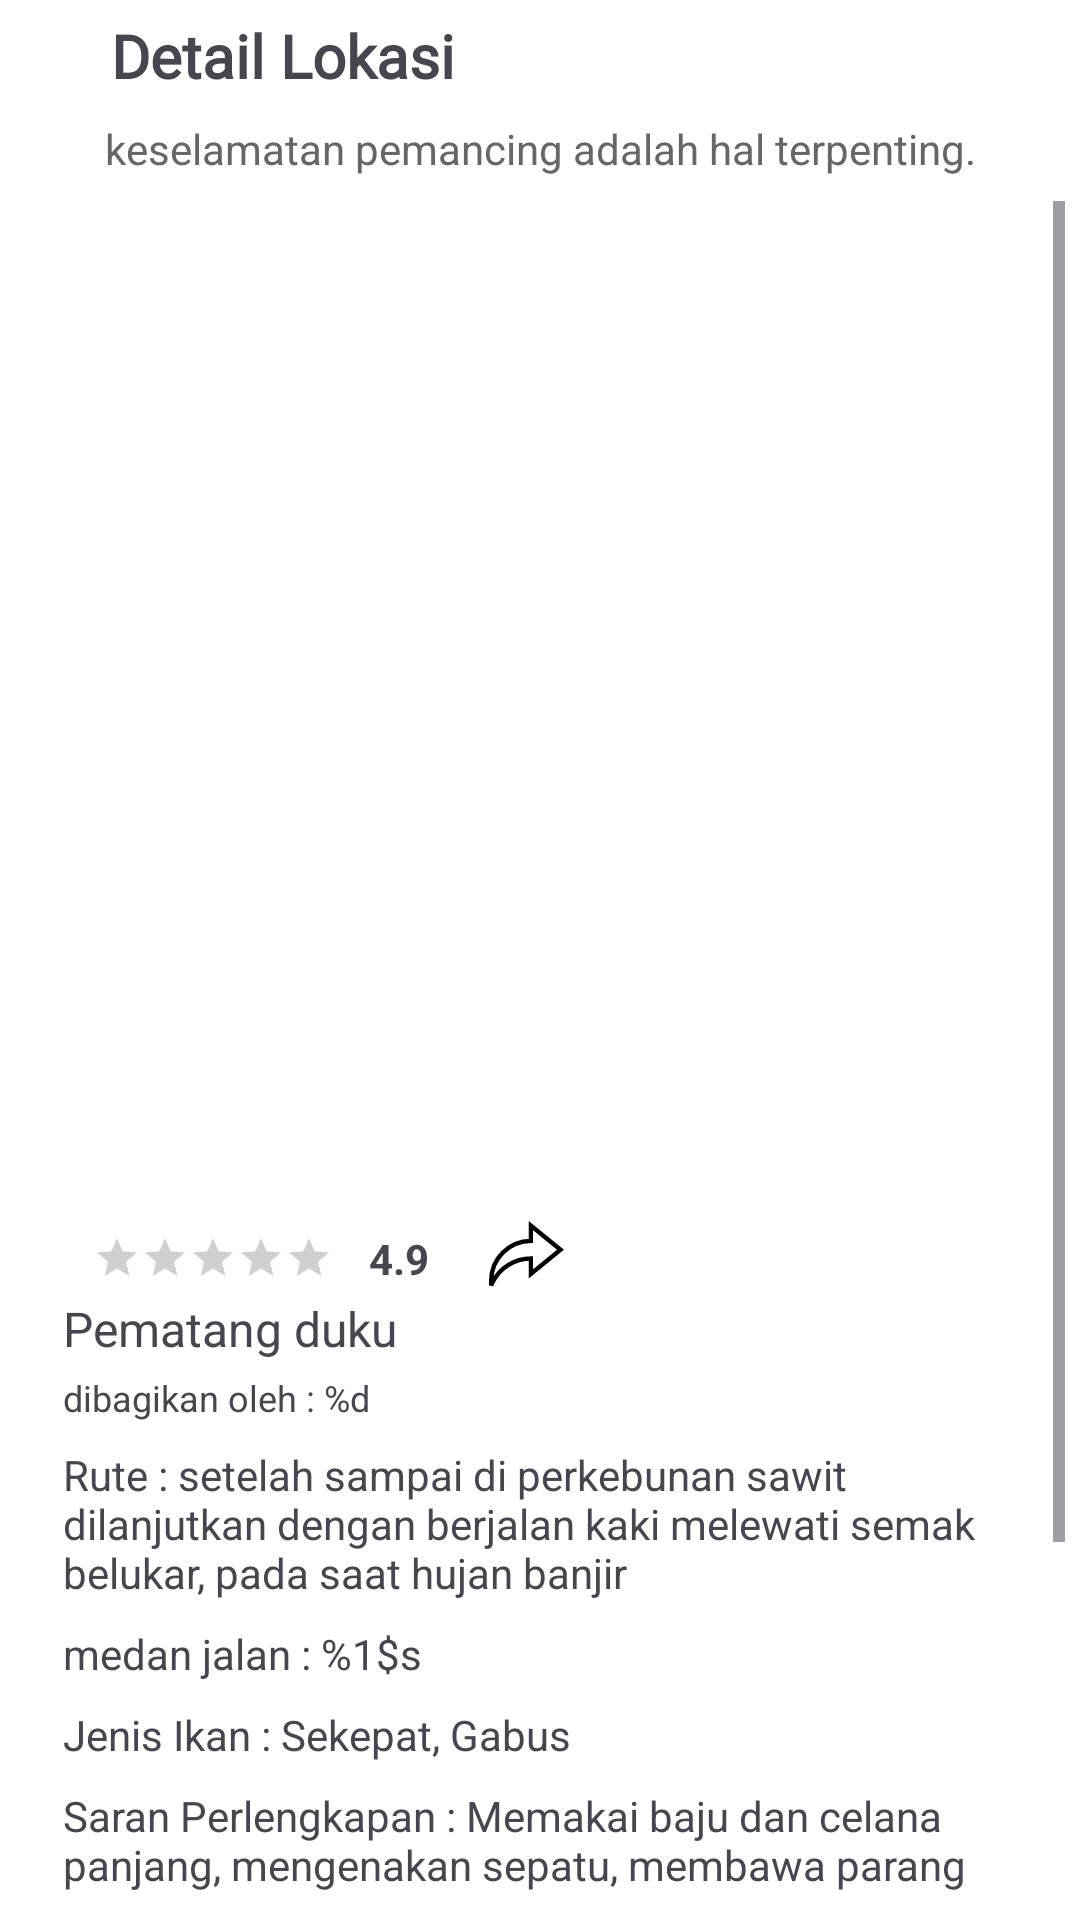

Android layout source for this screen:
<!-- AndroidManifest.xml: application theme Theme.SpotGacor -->
<!-- res/layout/fragment_detail_lokasi.xml -->
<?xml version="1.0" encoding="utf-8"?>
<androidx.constraintlayout.widget.ConstraintLayout xmlns:android="http://schemas.android.com/apk/res/android"
    xmlns:app="http://schemas.android.com/apk/res-auto"
    xmlns:tools="http://schemas.android.com/tools"
    android:layout_width="match_parent"
    android:layout_height="match_parent"
    android:id="@+id/detailLokasiFragment"
    android:padding="5dp">
    <LinearLayout
        android:id="@+id/linearLayout3"
        android:layout_width="match_parent"
        android:layout_height="wrap_content"
        android:gravity="center_vertical"
        android:orientation="horizontal"
        android:paddingBottom="8dp"
        app:layout_constraintEnd_toEndOf="parent"
        app:layout_constraintStart_toStartOf="parent"
        app:layout_constraintTop_toTopOf="parent">
        <ImageView
            android:id="@+id/back_img"
            android:layout_width="24dp"
            android:layout_height="24dp"
            android:layout_marginEnd="8dp"
            android:contentDescription="@string/back_icon"
            android:src="@drawable/back" />
        <TextView
            android:layout_width="wrap_content"
            android:layout_height="wrap_content"
            android:fontFamily="@font/poppins_semibold"
            android:text="@string/detail_lokasi"
            android:textSize="20sp"
            android:textStyle="bold" />
    </LinearLayout>
    <TextView
        android:layout_marginStart="30dp"
        android:id="@+id/textView"
        android:layout_width="match_parent"
        android:layout_height="wrap_content"
        android:paddingBottom="8dp"
        android:text="@string/keselamatan_pemancing_adalah_hal_terpenting"
        android:textColor="#666666"
        android:textSize="14sp"
        app:layout_constraintEnd_toEndOf="parent"
        app:layout_constraintStart_toStartOf="parent"
        app:layout_constraintTop_toBottomOf="@+id/linearLayout3" />
    <ScrollView
        android:layout_width="0dp"
        android:layout_height="0dp"
        app:layout_constraintBottom_toBottomOf="parent"
        app:layout_constraintEnd_toEndOf="parent"
        app:layout_constraintStart_toStartOf="parent"
        app:layout_constraintTop_toBottomOf="@+id/textView">
        <LinearLayout
            android:layout_width="match_parent"
            android:layout_height="wrap_content"
            android:orientation="vertical"
            android:padding="16dp">
            <androidx.viewpager2.widget.ViewPager2
                android:id="@+id/viewPager"
                android:layout_width="match_parent"
                android:layout_height="300dp"
                android:layout_marginBottom="16dp" />
            <LinearLayout
                android:layout_width="match_parent"
                android:layout_height="wrap_content"
                android:gravity="center_vertical"
                android:orientation="horizontal"
                android:paddingTop="8dp">
                <TextView
                    android:id="@+id/nama_tempat"
                    android:maxLength="17"
                    android:layout_width="wrap_content"
                    android:layout_height="wrap_content"
                    android:layout_marginEnd="10dp"
                    android:fontFamily="@font/poppins_semibold"
                    android:textSize="18sp"
                    android:textStyle="bold" />
                <RatingBar
                    style="@style/Widget.AppCompat.RatingBar.Small"
                    android:id="@+id/ratingBar"
                    android:layout_width="wrap_content"
                    android:layout_height="wrap_content"
                    android:layout_marginEnd="8dp"
                    android:progressTint="@color/warna_terisi"
                    android:secondaryProgressTint="@color/warna_belum_terisi"
                    />
                <TextView
                    android:id="@+id/rating_count"
                    android:layout_width="wrap_content"
                    android:layout_height="wrap_content"
                    android:layout_marginStart="4dp"
                    android:text="@string/_4_9"
                    android:textSize="14sp"
                    android:textStyle="bold" />
                <ImageView
                    android:id="@+id/btn_share_lokasi"
                    android:layout_width="25dp"
                    android:clickable="true"
                    android:layout_height="25dp"
                    android:layout_marginStart="20dp"
                    android:contentDescription="@string/share_lokasi"
                    android:focusable="true"
                    android:foreground="?attr/selectableItemBackground"

                    android:src="@drawable/ic_share" />

            </LinearLayout>
            <TextView
                android:id="@+id/alamat"
                android:layout_width="match_parent"
                android:layout_height="wrap_content"
                android:paddingBottom="4dp"
                android:text="@string/pematang_duku"
                android:textSize="16sp" />
            <TextView
                android:id="@+id/created_by"
                android:layout_width="match_parent"
                android:layout_height="wrap_content"
                android:text="@string/dibagikan_oleh_d"
                android:textSize="12sp" />
            <TextView
                android:id="@+id/rute"
                android:layout_width="match_parent"
                android:layout_height="wrap_content"
                android:paddingTop="8dp"
                android:text="@string/rute"
                android:textSize="14sp" />

            <TextView
                android:id="@+id/medan"
                android:layout_width="match_parent"
                android:layout_height="wrap_content"
                android:paddingTop="8dp"
                android:text="@string/medan_jalan"
                android:textSize="14sp" />
            <TextView
                android:id="@+id/jenis_ikan"
                android:layout_width="match_parent"
                android:layout_height="wrap_content"
                android:paddingTop="8dp"
                android:text="@string/jenisikan"
                android:textSize="14sp" />
            <TextView
                android:id="@+id/saran_perlengkapan"
                android:layout_width="match_parent"
                android:layout_height="wrap_content"
                android:paddingTop="8dp"
                android:text="@string/saran_perlengkapan"
                android:textSize="14sp" />
            <TextView
                android:id="@+id/umpan"
                android:layout_width="match_parent"
                android:layout_height="wrap_content"
                android:paddingTop="8dp"
                android:text="@string/rekomendasi_umpan"
                android:textSize="14sp" />
            <TextView
                android:id="@+id/coment_icon"
                android:layout_width="match_parent"
                android:layout_height="wrap_content"
                android:layout_marginTop="16dp"
                android:focusable="true"
                android:text="@string/tampilkan_ulasan"
                android:textAlignment="center"
                android:gravity="center"
                android:textStyle="bold"
                android:textColor="@color/colorPrimary"
                android:fontFamily="@font/poppins_medium"
                android:clickable="true"
                android:padding="8dp"
                android:foreground="?attr/selectableItemBackground"
                />


            <Button
                android:id="@+id/btn_goto_goolemap"
                android:layout_width="match_parent"
                android:layout_height="wrap_content"
                android:layout_marginTop="16dp"
                android:fontFamily="@font/poppins_medium"
                android:text="@string/rute_perjalanan" />


        </LinearLayout>
    </ScrollView>
</androidx.constraintlayout.widget.ConstraintLayout>
<!-- resources referenced by this layout -->
<resources>
  <color name="colorPrimary">#0288D1</color>
  <color name="warna_belum_terisi">#BDBDBD</color>
  <color name="warna_terisi">#FFCC00</color>
  <!-- drawable ic_share (drawable) -->
  <vector xmlns:android="http://schemas.android.com/apk/res/android"
      android:width="682.67dp"
      android:height="682.67dp"
      android:viewportWidth="682.67"
      android:viewportHeight="682.67">
    <group>
      <clip-path
          android:pathData="M0,0L682.67,0L682.67,682.67L0,682.67Z"/>
      <path
          android:pathData="M381.33,341.33C234.25,341.33 98.45,425.77 32.67,557.33L20,586.53l0,-43.87C20,343.84 182.51,181.33 381.33,181.33L381.33,42L650.67,261.33 381.33,481.33Z"
          android:strokeLineJoin="miter"
          android:strokeWidth="40"
          android:fillColor="#00000000"
          android:strokeColor="#000000"
          android:strokeLineCap="butt"/>
    </group>
  </vector>
  <string name="_4_9">4.9</string>
  <string name="back_icon">Back Icon</string>
  <string name="detail_lokasi">Detail Lokasi</string>
  <string name="dibagikan_oleh_d">dibagikan oleh : %d</string>
  <string name="jenisikan">Jenis Ikan : Sekepat, Gabus</string>
  <string name="keselamatan_pemancing_adalah_hal_terpenting">keselamatan pemancing adalah hal terpenting.</string>
  <string name="medan_jalan">medan jalan : %1$s</string>
  <string name="pematang_duku">Pematang duku</string>
  <string name="rekomendasi_umpan">Rekomendasi umpan : Cacing, Telur Kerengga</string>
  <string name="rute">Rute : setelah sampai di perkebunan sawit dilanjutkan dengan berjalan kaki melewati semak belukar, pada saat hujan banjir</string>
  <string name="rute_perjalanan">Rute Perjalanan</string>
  <string name="saran_perlengkapan">Saran Perlengkapan : Memakai baju dan celana panjang, mengenakan sepatu, membawa parang</string>
  <string name="share_lokasi">bagiakan lokasi</string>
  <string name="tampilkan_ulasan">&lt;&lt; Tampilkan Ulasan (%1$s) &gt;&gt;</string>
  <style name="Theme.SpotGacor" parent="Base.Theme.SpotGacor" />
  <style name="Base.Theme.SpotGacor" parent="Theme.Material3.DayNight.NoActionBar">
          
          
          <item name="colorPrimary">@color/colorPrimary</item>
          <item name="colorSecondary">@color/colorSecondary</item>
  
          
          <item name="android:colorBackground">@color/colorBackground</item>
  
  
          
      </style>
  <color name="colorSecondary">#4CAF50</color>
  <color name="colorBackground">#FFFFFF</color>
</resources>
